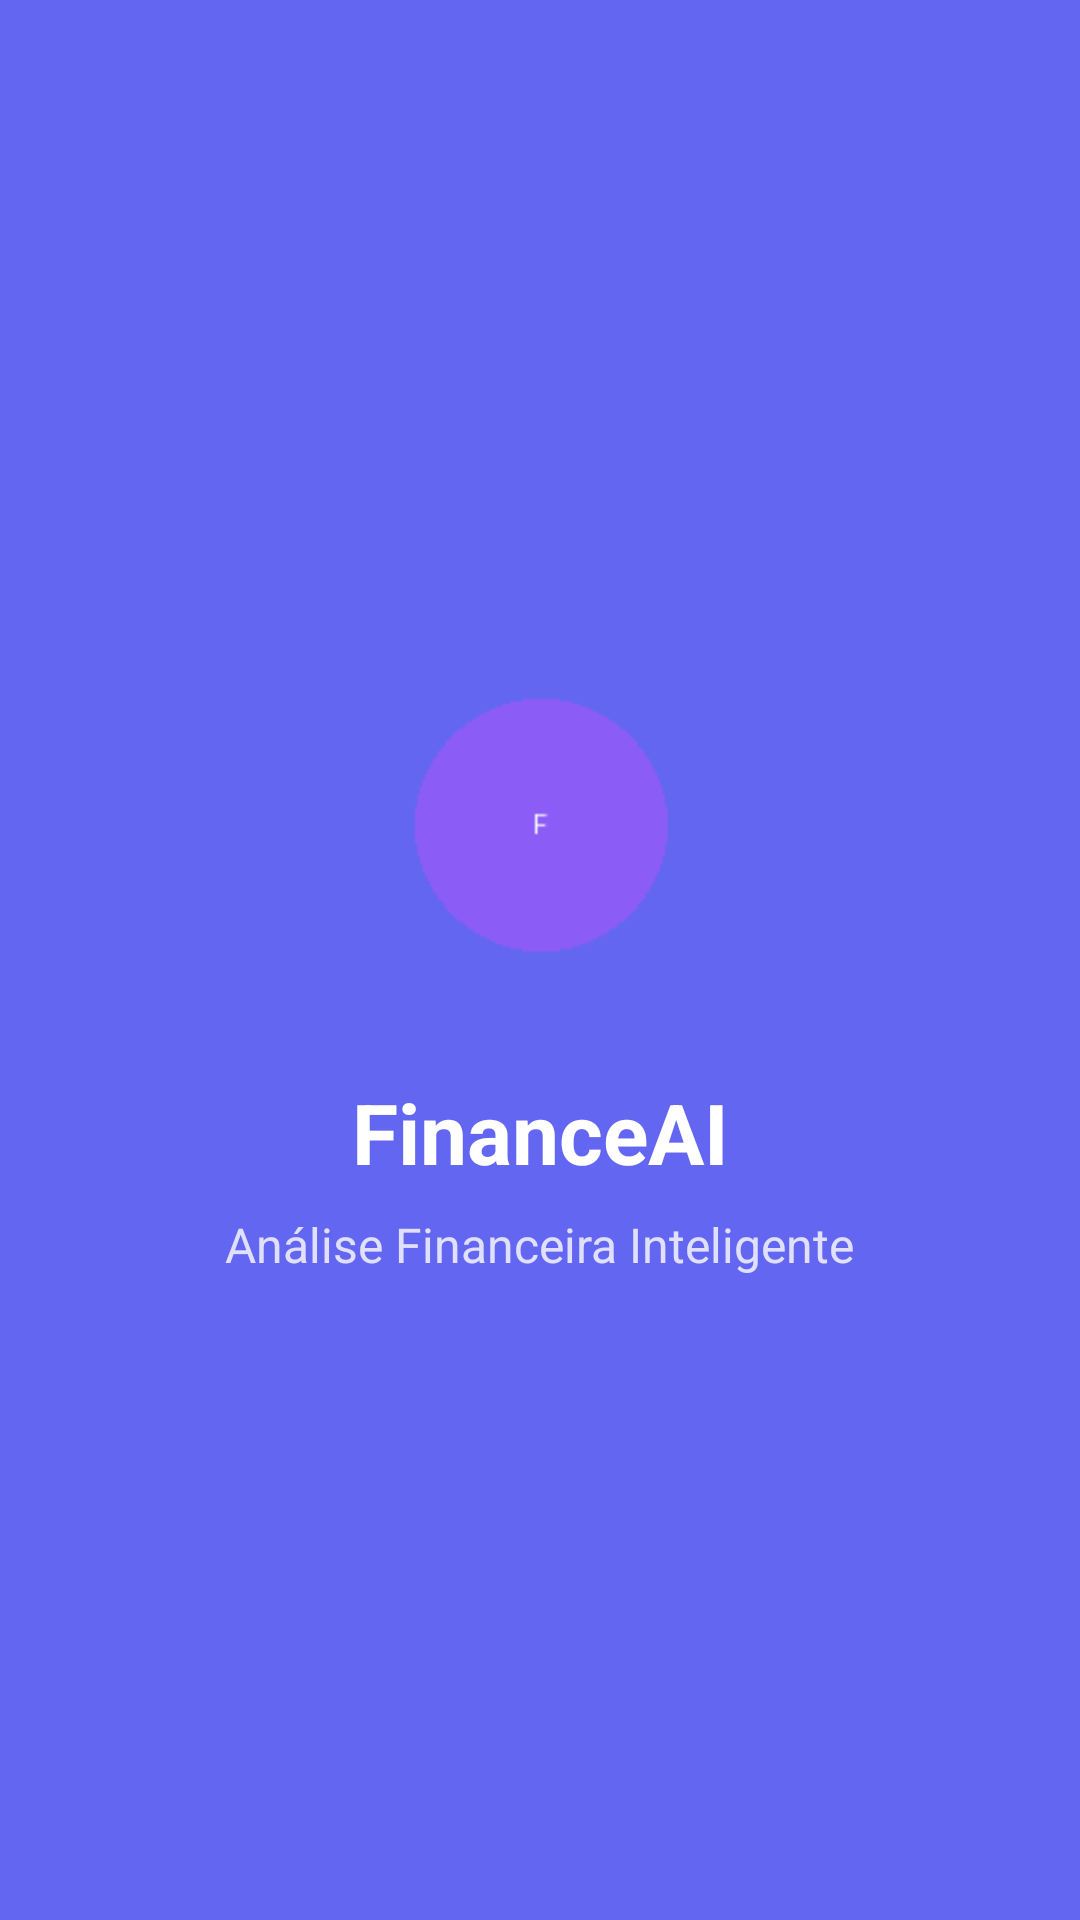

Here is an Android app screen rendered from its layout file. Give the layout XML and the strings, colors and styles it references.
<!-- AndroidManifest.xml: activity theme Theme.FinanceAI.Splash -->
<!-- res/layout/activity_splash.xml -->
<?xml version="1.0" encoding="utf-8"?>
<androidx.constraintlayout.widget.ConstraintLayout xmlns:android="http://schemas.android.com/apk/res/android"
    xmlns:app="http://schemas.android.com/apk/res-auto"
    android:layout_width="match_parent"
    android:layout_height="match_parent"
    android:background="@color/primary_color">

    <ImageView
        android:id="@+id/logoImageView"
        android:layout_width="120dp"
        android:layout_height="120dp"
        android:layout_marginBottom="24dp"
        android:src="@mipmap/ic_launcher"
        app:layout_constraintBottom_toTopOf="@+id/appNameTextView"
        app:layout_constraintEnd_toEndOf="parent"
        app:layout_constraintStart_toStartOf="parent"
        app:layout_constraintTop_toTopOf="parent"
        app:layout_constraintVertical_chainStyle="packed" />

    <TextView
        android:id="@+id/appNameTextView"
        android:layout_width="wrap_content"
        android:layout_height="wrap_content"
        android:layout_marginBottom="8dp"
        android:text="@string/app_name"
        android:textColor="@android:color/white"
        android:textSize="28sp"
        android:textStyle="bold"
        app:layout_constraintBottom_toTopOf="@+id/subtitleTextView"
        app:layout_constraintEnd_toEndOf="parent"
        app:layout_constraintStart_toStartOf="parent"
        app:layout_constraintTop_toBottomOf="@+id/logoImageView" />

    <TextView
        android:id="@+id/subtitleTextView"
        android:layout_width="wrap_content"
        android:layout_height="wrap_content"
        android:text="@string/app_subtitle"
        android:textColor="@android:color/white"
        android:textSize="16sp"
        android:alpha="0.8"
        app:layout_constraintBottom_toBottomOf="parent"
        app:layout_constraintEnd_toEndOf="parent"
        app:layout_constraintStart_toStartOf="parent"
        app:layout_constraintTop_toBottomOf="@+id/appNameTextView" />

    <ProgressBar
        android:id="@+id/progressBar"
        style="?android:attr/progressBarStyleLarge"
        android:layout_width="wrap_content"
        android:layout_height="wrap_content"
        android:layout_marginTop="32dp"
        android:indeterminateTint="@android:color/white"
        app:layout_constraintEnd_toEndOf="parent"
        app:layout_constraintStart_toStartOf="parent"
        app:layout_constraintTop_toBottomOf="@+id/subtitleTextView" />

</androidx.constraintlayout.widget.ConstraintLayout>
<!-- resources referenced by this layout -->
<resources>
  <color name="primary_color">#6366f1</color>
  <!-- mipmap ic_launcher: png bitmap (mipmap-hdpi, 652 bytes) -->
  <string name="app_name">FinanceAI</string>
  <string name="app_subtitle">Análise Financeira Inteligente</string>
  <style name="Theme.FinanceAI.Splash">
          <item name="windowActionBar">false</item>
          <item name="windowNoTitle">true</item>
          <item name="android:windowBackground">@color/primary_color</item>
          <item name="android:statusBarColor" tools:targetApi="l">@color/primary_color</item>
          <item name="android:navigationBarColor" tools:targetApi="l">@color/primary_color</item>
      </style>
</resources>
